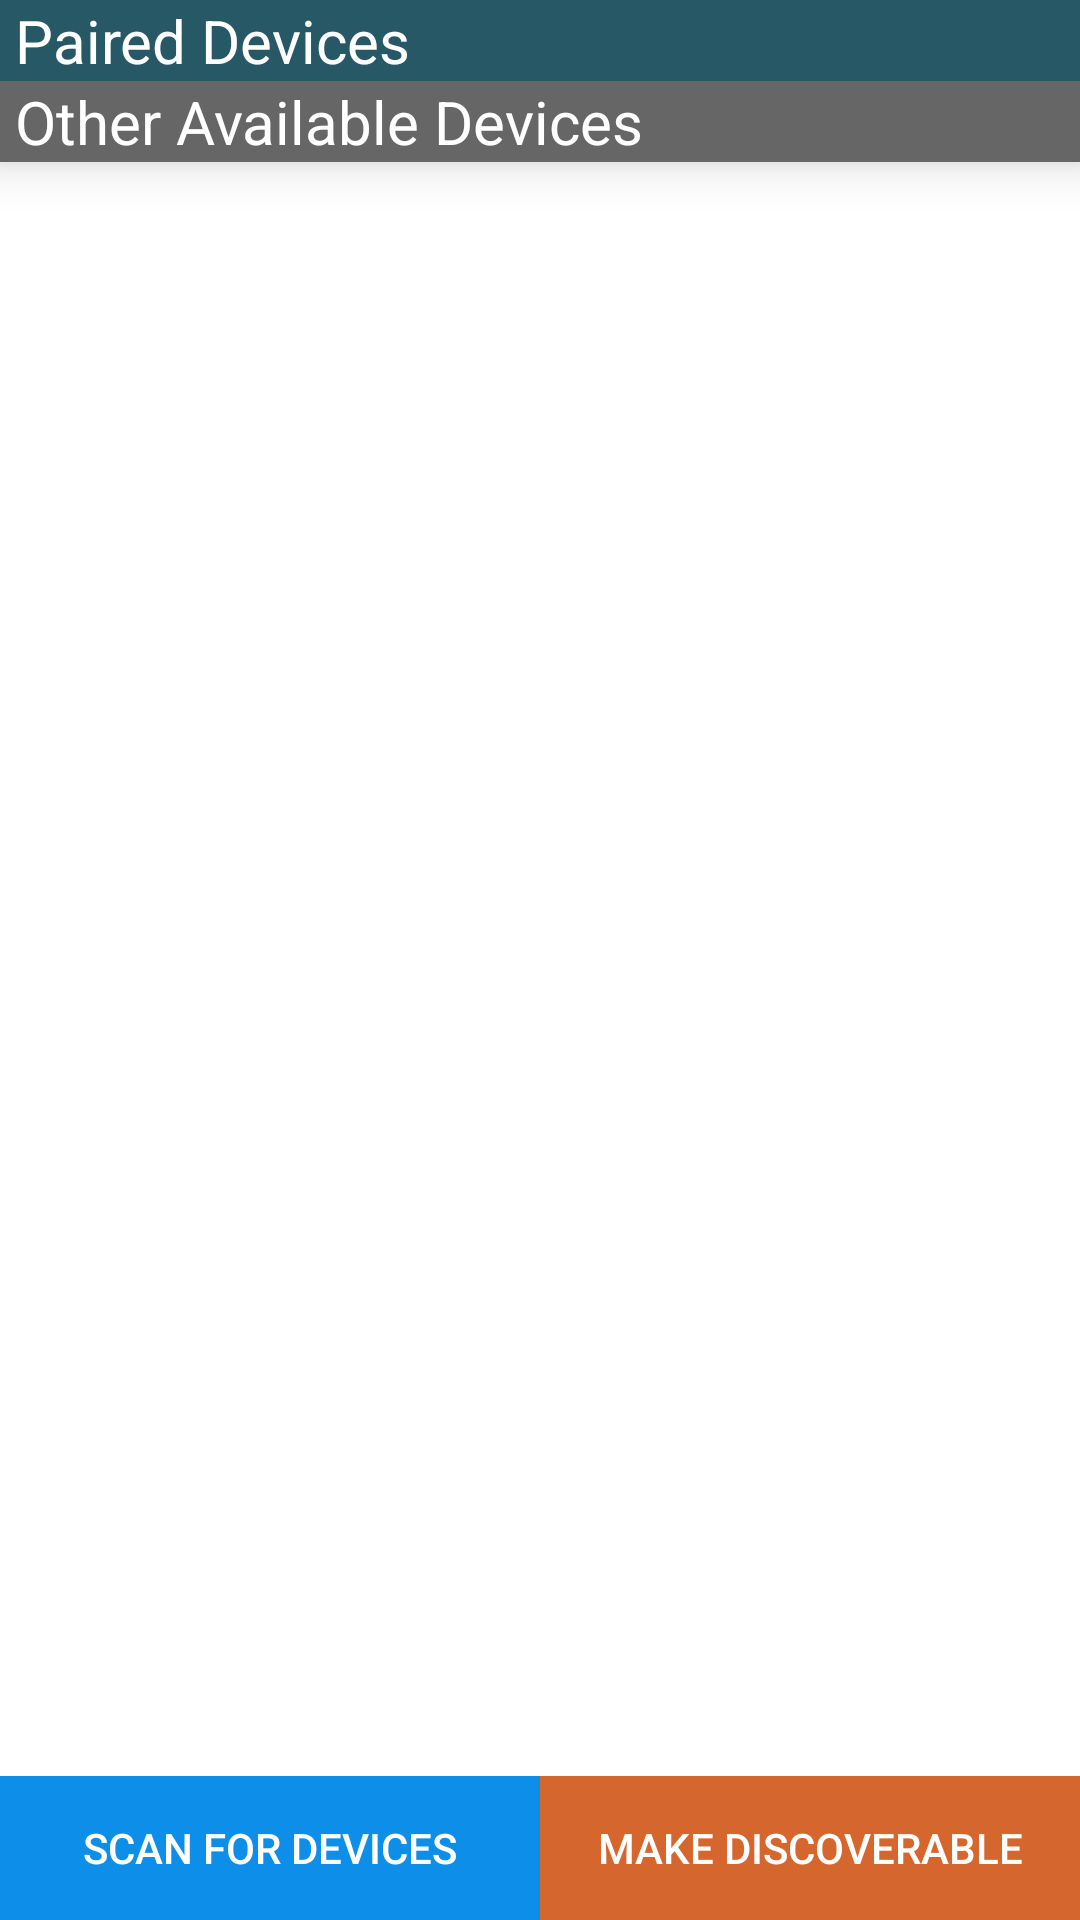

The Android layout XML behind this screen, and the referenced resources:
<!-- AndroidManifest.xml: application theme AppTheme -->
<!-- res/layout/fragment_discovery.xml -->
<RelativeLayout
    android:id="@+id/fragment_discovery"
    xmlns:android="http://schemas.android.com/apk/res/android"
    xmlns:tools="http://schemas.android.com/tools"
    android:layout_width="match_parent"
    android:layout_height="match_parent"
    android:background="#FFFFFF"
    android:paddingBottom="@dimen/noPadding"
    android:paddingLeft="@dimen/noPadding"
    android:paddingTop="@dimen/noPadding"
    tools:context=".MainActivityFragment">

    <LinearLayout
        android:layout_width="match_parent"
        android:layout_height="match_parent"
        android:layout_above="@+id/linearLayout"
        android:layout_alignParentTop="true"
        android:orientation="vertical">

        <TextView
            android:id="@+id/title_paired_devices"
            android:layout_width="match_parent"
            android:layout_height="wrap_content"
            android:layout_alignParentLeft="true"
            android:layout_alignParentTop="true"
            android:layout_marginLeft="0dp"
            android:layout_marginTop="0dp"
            android:background="#ff275866"
            android:elevation="10dp"
            android:paddingLeft="5dp"
            android:text="@string/title_paired_devices"
            android:textColor="#fff"
            android:textSize="20sp"
            android:visibility="visible" />

        <ListView
            android:id="@+id/paired_devices"
            android:layout_width="match_parent"
            android:layout_height="wrap_content"
            android:layout_alignParentStart="false"
            android:layout_below="@+id/title_paired_devices"
            android:layout_marginLeft="0dp"
            android:elevation="7dp"
            android:fastScrollEnabled="true"
            android:scrollingCache="false"
            android:smoothScrollbar="false"
            android:stackFromBottom="false"
            tools:listfooter="@layout/device_name"
            tools:listheader="@layout/device_name"
            tools:listitem="@android:layout/simple_list_item_1" />

        <TextView
            android:id="@+id/title_new_devices"
            android:layout_width="fill_parent"
            android:layout_height="wrap_content"
            android:layout_alignParentStart="true"
            android:layout_below="@+id/paired_devices"
            android:layout_marginLeft="0dp"
            android:background="#666"
            android:elevation="10dp"
            android:paddingLeft="5dp"
            android:text="@string/title_other_devices"
            android:textColor="#fff"
            android:textSize="20sp"
            android:visibility="visible" />

        <ListView
            android:id="@+id/new_devices"
            android:layout_width="match_parent"
            android:layout_height="wrap_content"
            android:layout_alignParentStart="false"
            android:layout_below="@+id/title_paired_devices"
            android:layout_marginLeft="0dp"
            android:elevation="7dp"
            android:fastScrollEnabled="true"
            android:headerDividersEnabled="true"
            android:scrollingCache="false"
            android:smoothScrollbar="false"
            android:stackFromBottom="false"
            tools:listfooter="@layout/device_name"
            tools:listheader="@layout/device_name"
            tools:listitem="@android:layout/simple_list_item_1" />
    </LinearLayout>

    <LinearLayout
        android:id="@+id/linearLayout"
        android:layout_width="match_parent"
        android:layout_height="wrap_content"
        android:layout_alignParentBottom="true"
        android:layout_alignParentEnd="true"
        android:elevation="5dp"
        android:orientation="horizontal">

        <Button
            android:id="@+id/button_scan"
            android:layout_width="fill_parent"
            android:layout_height="wrap_content"

            android:layout_weight="1"
            android:background="#ff0d8ee8"
            android:singleLine="false"
            android:text="@string/button_scan"
            android:textColor="#FFFFFF" />

        <Button
            android:id="@+id/discoverable"
            android:layout_width="fill_parent"
            android:layout_height="wrap_content"
            android:layout_weight="1"
            android:background="#ffd5662e"
            android:text="@string/discoverable"
            android:textColor="#FFFFFF" />
    </LinearLayout>

</RelativeLayout>
<!-- resources referenced by this layout -->
<resources>
  <dimen name="noPadding">0dp</dimen>
  <string name="button_scan">Scan for devices</string>
  <string name="discoverable">Make discoverable</string>
  <string name="title_other_devices">Other Available Devices</string>
  <string name="title_paired_devices">Paired Devices</string>
  <style name="AppTheme" parent="Base.Theme.AppCompat.Light.DarkActionBar">
          
      </style>
</resources>
